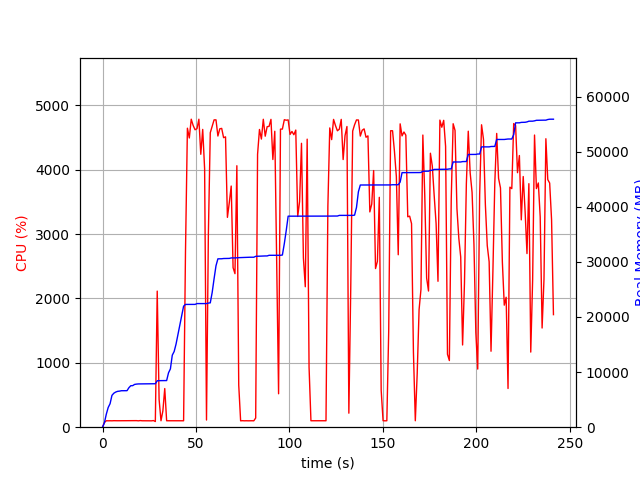

The file beside this chart, header and first rows:
elapsed_time, nproc, cpu, mem_real, mem_virtual
4.363059997558594e-05, 1, 0.0, 8.98, 3186
1.007, 1, 73.5, 822.6, 1733
2.015, 1, 100.2, 2363, 4997
3.022, 1, 99.3, 3577, 6597
4.029, 1, 100.3, 4265, 6895
5.037, 1, 99.3, 5777, 8687
6.045, 1, 101.2, 6169, 8699
7.053, 1, 100.2, 6377, 8699
8.06, 1, 100.2, 6505, 8827
9.068, 1, 100.3, 6545, 8827
10.08, 1, 99.2, 6617, 8827
11.09, 1, 101.0, 6621, 8827
12.09, 1, 100.1, 6623, 8827
13.11, 1, 100.0, 6627, 8827
14.11, 1, 101.0, 7169, 10875
15.12, 1, 102.0, 7529, 10875
16.13, 1, 101.1, 7539, 10875
17.14, 1, 99.9, 7761, 10875
18.15, 1, 102.0, 7819, 10875
19.17, 1, 99.0, 7851, 10875
20.18, 1, 103.0, 7853, 10875
21.19, 1, 100.0, 7853, 10875
22.19, 1, 100.0, 7863, 10875
23.2, 1, 100.1, 7863, 10875
24.21, 1, 100.0, 7863, 10875
25.23, 1, 101.0, 7865, 10875
26.23, 1, 99.1, 7867, 10875
27.24, 1, 103.1, 7867, 10875
28.25, 2, 88.1, 7886, 14228
29.26, 1, 2115, 8428, 14941
30.27, 1, 429.5, 8445, 14947
31.28, 1, 100.2, 8449, 14947
32.29, 1, 253.0, 8449, 14947
33.29, 1, 600.5, 8462, 14947
34.3, 1, 100.2, 8462, 14947
35.31, 1, 100.2, 9868, 17507
36.32, 1, 100.2, 10580, 17699
37.33, 1, 99.2, 13072, 22819
38.33, 1, 100.3, 13736, 22835
39.34, 1, 99.2, 15084, 31251
40.35, 1, 100.2, 16796, 31847
41.36, 1, 99.0, 18510, 32231
42.37, 1, 101.0, 20232, 32255
43.38, 1, 99.9, 21958, 32703
44.39, 1, 2720, 22276, 32703
45.42, 1, 4646, 22276, 32703
46.44, 1, 4494, 22281, 32703
47.47, 1, 4786, 22281, 32703
48.49, 1, 4689, 22281, 32703
49.52, 1, 4622, 22281, 32703
50.54, 1, 4639, 22430, 32858
51.56, 1, 4786, 22430, 32858
52.58, 1, 4241, 22430, 32858
53.61, 1, 4627, 22430, 32858
54.63, 1, 4016, 22430, 32858
55.64, 1, 111.3, 22430, 32858
56.64, 1, 3008, 22521, 32886
57.66, 1, 4576, 22561, 32886
58.67, 1, 4678, 24440, 33165
59.69, 1, 4776, 26940, 33412
... 179 more rows
